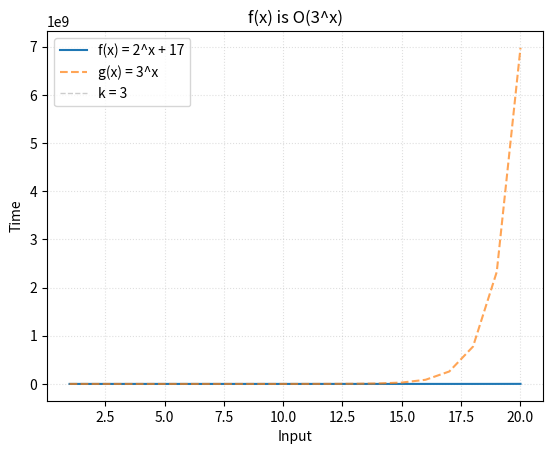

Reproduce this figure in Python.
from math import floor, ceil, log
import matplotlib.pyplot as plt
import numpy as np

# Name
name = '3.2.4'
title = '3^x'

# Constant witnesses
C, k = 2, 3

# Hypothetical complexity
f = lambda x: (2**x) + 17
ftext = 'f(x) = 2^x + 17'

# Bounding function for f(x)
g = lambda x: 3**x
gtext = 'g(x) = %s'%title

# Input size
size = 20

# Coordinates for f(x) = y
x = np.array([x for x in range(1, size+1)])
y = np.array([f(x) for x in x])

# Coordinates for g(x)
g_x = np.array([g(x) for x in x])

# k Witness
vert = np.array([y for y in range(floor(y[-1]))])
w = np.array([k for y in vert])

plt.plot(x, y, label=ftext)
plt.plot(x, C*g_x, '--', label=gtext, alpha=0.7)
plt.plot(w, vert, '--', label='k = %d'%k, color='grey', linewidth=1, alpha=0.4)
plt.title('f(x) is O(%s)'%title, loc='center')
plt.legend(loc=2)
plt.grid(linestyle=':', alpha=0.4)
plt.xlabel('Input')
plt.ylabel('Time')
plt.savefig(name+'_plot.jpg')
plt.show()
